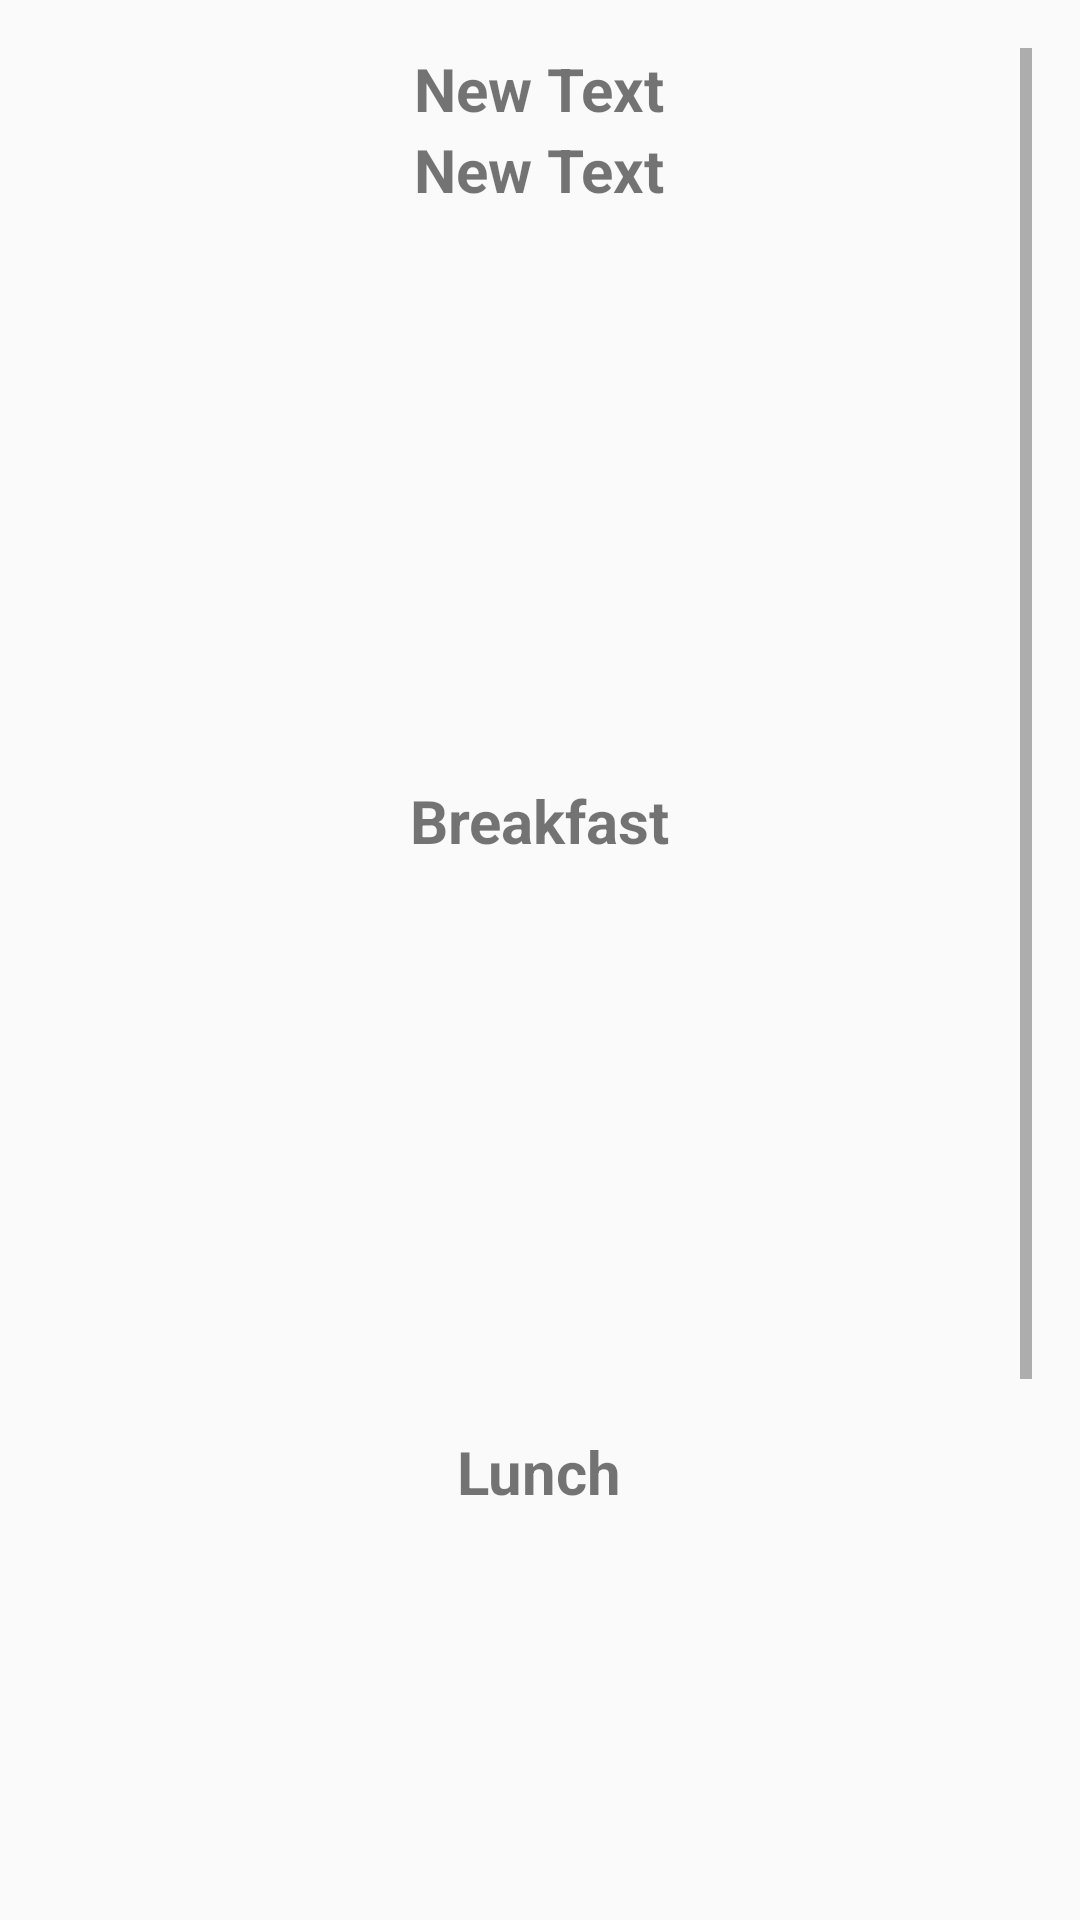

Layout XML and referenced resources for this Android screen:
<!-- AndroidManifest.xml: application theme AppTheme -->
<!-- res/layout/activity_detail.xml -->
<?xml version="1.0" encoding="utf-8"?>
<RelativeLayout xmlns:android="http://schemas.android.com/apk/res/android"
    xmlns:tools="http://schemas.android.com/tools"
    android:layout_width="match_parent"
    android:layout_height="match_parent"
    android:paddingBottom="@dimen/activity_vertical_margin"
    android:paddingLeft="@dimen/activity_horizontal_margin"
    android:paddingRight="@dimen/activity_horizontal_margin"
    android:paddingTop="@dimen/activity_vertical_margin"
    tools:context="utcc.som.cken.tae.healthrecord.DetailActivity"
    android:background="@drawable/wall13">

    <ScrollView
        android:layout_width="match_parent"
        android:layout_height="match_parent"
        android:id="@+id/scrollView2" >

        <LinearLayout
            android:orientation="vertical"
            android:layout_width="match_parent"
            android:layout_height="match_parent">

            <TextView
                android:layout_width="wrap_content"
                android:layout_height="wrap_content"
                android:text="New Text"
                android:id="@+id/txtDetailDate"
                android:layout_gravity="center_horizontal"
                android:textSize="@dimen/h2"
                android:textStyle="bold" />

            <TextView
                android:layout_width="wrap_content"
                android:layout_height="wrap_content"
                android:text="New Text"
                android:id="@+id/txtDetailSleep"
                android:layout_gravity="center_horizontal"
                android:textSize="@dimen/h2"
                android:textStyle="bold"
                android:layout_marginBottom="20dp" />

            <ImageView
                android:layout_width="@dimen/image"
                android:layout_height="@dimen/image"
                android:id="@+id/imvBreakfast"
                android:layout_gravity="center_horizontal"
                android:adjustViewBounds="true" />

            <TextView
                android:layout_width="wrap_content"
                android:layout_height="wrap_content"
                android:text="@string/morning"
                android:id="@+id/textView21"
                android:layout_gravity="center_horizontal"
                android:textSize="@dimen/h2"
                android:textStyle="bold"
                android:layout_marginBottom="20dp" />

            <ImageView
                android:layout_width="@dimen/image"
                android:layout_height="@dimen/image"
                android:id="@+id/imvLunch"
                android:layout_gravity="center_horizontal" />

            <TextView
                android:layout_width="wrap_content"
                android:layout_height="wrap_content"
                android:text="@string/lunch"
                android:id="@+id/textView22"
                android:layout_gravity="center_horizontal"
                android:textSize="@dimen/h2"
                android:textStyle="bold"
                android:layout_marginBottom="20dp" />

            <ImageView
                android:layout_width="@dimen/image"
                android:layout_height="@dimen/image"
                android:id="@+id/imvDinner"
                android:layout_gravity="center_horizontal" />

            <TextView
                android:layout_width="wrap_content"
                android:layout_height="wrap_content"
                android:text="@string/dinner"
                android:id="@+id/textView23"
                android:layout_gravity="center_horizontal"
                android:textSize="@dimen/h2"
                android:textStyle="bold"
                android:layout_marginBottom="20dp" />

            <TextView
                android:layout_width="wrap_content"
                android:layout_height="wrap_content"
                android:text="New Text"
                android:id="@+id/txtTypeExercise"
                android:layout_gravity="center_horizontal"
                android:textSize="@dimen/h2"
                android:textStyle="bold" />

            <TextView
                android:layout_width="wrap_content"
                android:layout_height="wrap_content"
                android:text="New Text"
                android:id="@+id/txtTimeExercise"
                android:layout_gravity="center_horizontal"
                android:textSize="@dimen/h2"
                android:textStyle="bold" />

            <TextView
                android:layout_width="wrap_content"
                android:layout_height="wrap_content"
                android:text="New Text"
                android:id="@+id/txtDrinkWater"
                android:layout_gravity="center_horizontal"
                android:textSize="@dimen/h2"
                android:textStyle="bold" />

            <TextView
                android:layout_width="wrap_content"
                android:layout_height="wrap_content"
                android:text="New Text"
                android:id="@+id/txtWeight"
                android:layout_gravity="center_horizontal"
                android:textSize="@dimen/h2"
                android:textStyle="bold" />

        </LinearLayout>
    </ScrollView>
</RelativeLayout>
<!-- resources referenced by this layout -->
<resources>
  <dimen name="activity_horizontal_margin">16dp</dimen>
  <dimen name="activity_vertical_margin">16dp</dimen>
  <dimen name="h2">20sp</dimen>
  <dimen name="image">170dp</dimen>
  <string name="dinner">Dinner</string>
  <string name="lunch">Lunch</string>
  <string name="morning">Breakfast</string>
  <style name="AppTheme" parent="Theme.AppCompat.Light.NoActionBar">
          
                <item name="colorPrimary">@color/colorPrimary</item>
                <item name="colorPrimaryDark">@color/colorPrimaryDark</item>
                <item name="colorAccent">@color/colorAccent</item>
  
      </style>
  <!-- not gathered from this repository: default colours our renderer supplied (Android Studio template values) -->
  <color name="colorPrimary">#FF6200EE</color>
  <color name="colorPrimaryDark">#FF3700B3</color>
  <color name="colorAccent">#FF03DAC5</color>
</resources>
